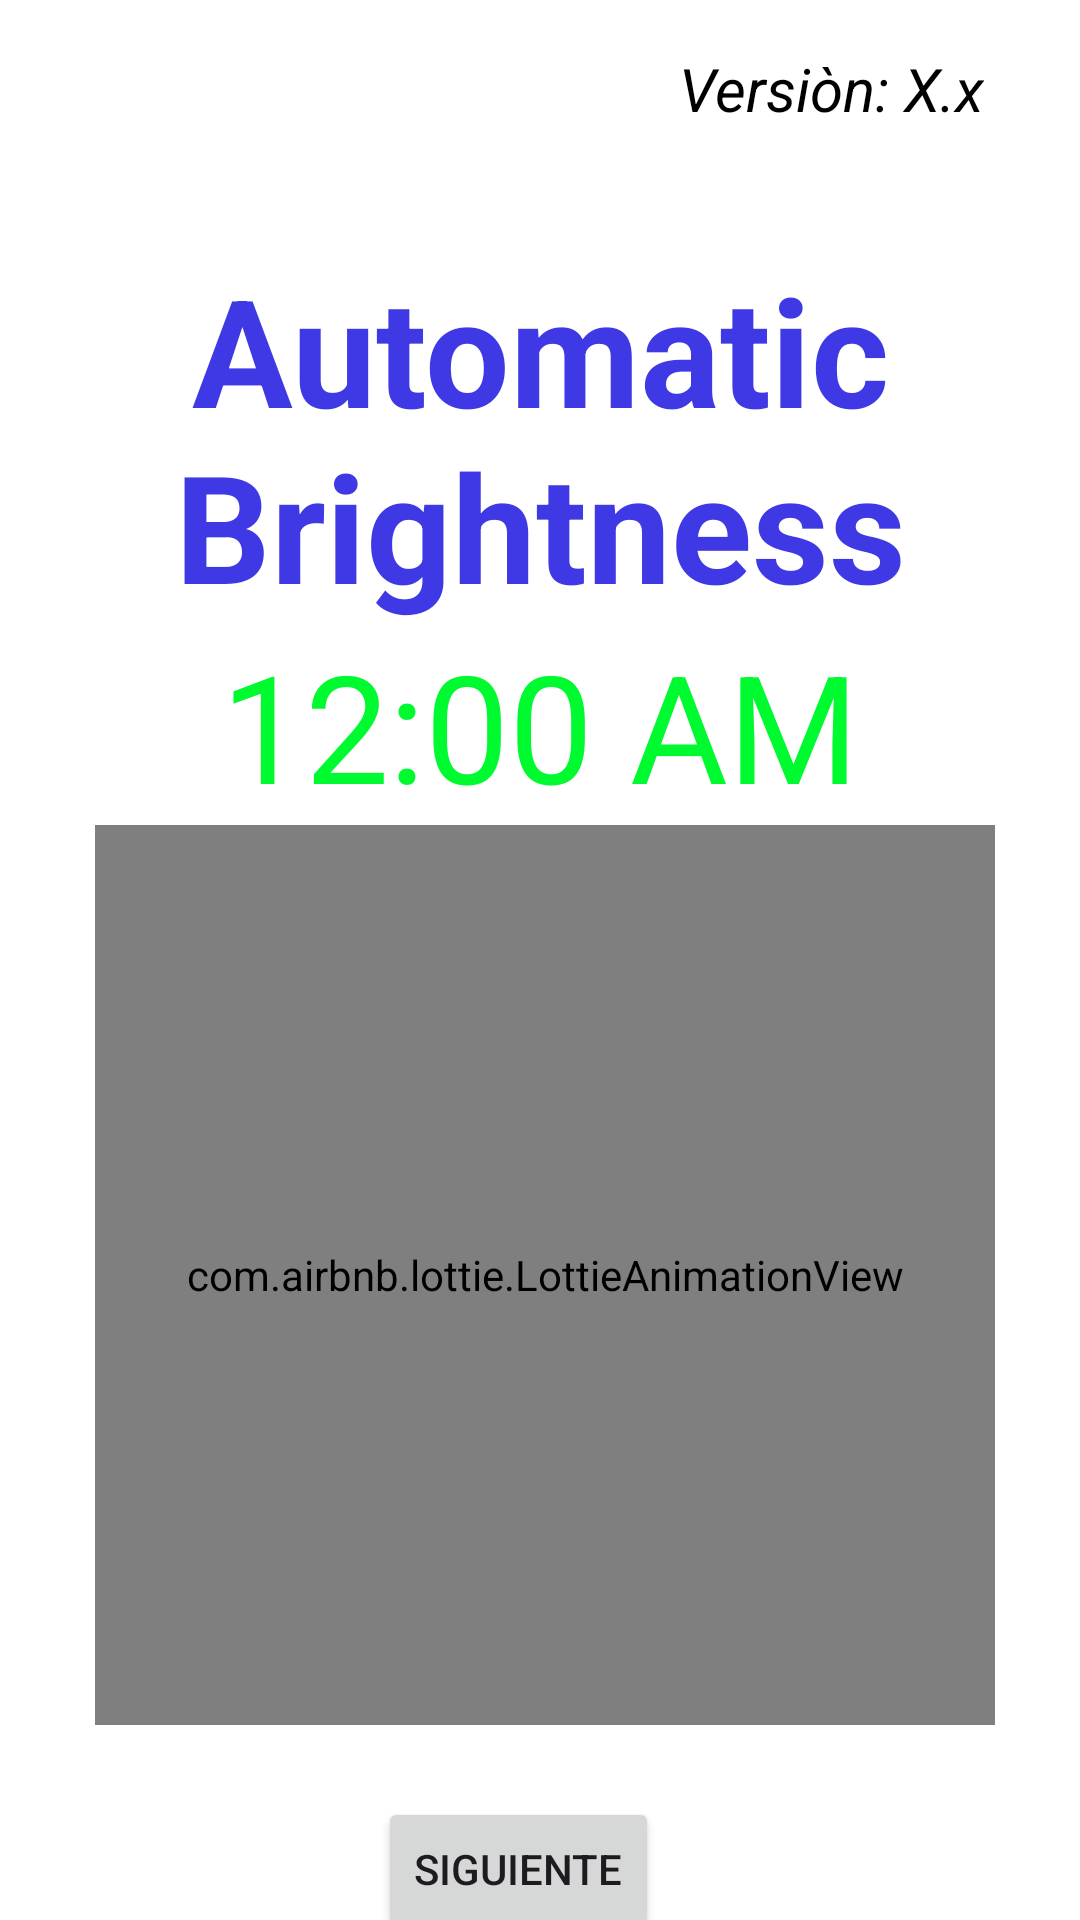

Reconstruct the res/layout file that produces this screen, plus the resources it refers to.
<!-- AndroidManifest.xml: application theme Theme.AutomaticBrightness -->
<!-- res/layout/activity_main.xml -->
<?xml version="1.0" encoding="utf-8"?>
<androidx.constraintlayout.widget.ConstraintLayout xmlns:android="http://schemas.android.com/apk/res/android"
    xmlns:app="http://schemas.android.com/apk/res-auto"
    xmlns:tools="http://schemas.android.com/tools"
    android:layout_width="match_parent"
    android:layout_height="match_parent"
    android:background="@color/white"
    tools:context=".MainActivity">

    <TextView
        android:id="@+id/tvVersion"
        android:layout_width="wrap_content"
        android:layout_height="wrap_content"
        android:layout_marginTop="16dp"
        android:layout_marginEnd="32dp"
        android:text="Versiòn: X.x"
        android:textSize="20sp"
        android:textColor="@color/black"
        android:textStyle="italic"
        app:layout_constraintEnd_toEndOf="parent"
        app:layout_constraintTop_toTopOf="parent" />

    <TextView
        android:id="@+id/tvWelcome"
        android:layout_width="wrap_content"
        android:layout_height="wrap_content"
        android:layout_marginTop="40dp"
        android:text="Automatic Brightness"
        android:gravity="center"
        android:textSize="50sp"
        android:textColor="#3E39E5"
        android:textStyle="bold"
        app:layout_constraintEnd_toEndOf="parent"
        app:layout_constraintHorizontal_bias="0.498"
        app:layout_constraintStart_toStartOf="parent"
        app:layout_constraintTop_toBottomOf="@+id/tvVersion" />


    <TextClock
        android:id="@+id/tvHours"
        android:layout_width="wrap_content"
        android:layout_height="wrap_content"
        android:text="00:00"
        android:format24Hour="HH:mm"
        android:textColor="#00FA30"
        android:textSize="50sp"
        app:layout_constraintEnd_toEndOf="@+id/tvWelcome"
        app:layout_constraintStart_toStartOf="@+id/tvWelcome"
        app:layout_constraintTop_toBottomOf="@+id/tvWelcome" />

    <com.airbnb.lottie.LottieAnimationView
        android:id="@+id/lavFingerPrint"
        android:layout_width="300dp"
        android:layout_height="300dp"
        android:clickable="true"
        app:layout_constraintEnd_toEndOf="@+id/tvHours"
        app:layout_constraintHorizontal_bias="0.482"
        app:layout_constraintStart_toStartOf="@+id/tvHours"
        app:layout_constraintTop_toBottomOf="@+id/tvHours"
        app:lottie_autoPlay="true"
        app:lottie_loop="true"
        app:lottie_fileName="logo_cars.json" />

    <Button
        android:id="@+id/navigateButton"
        android:layout_width="wrap_content"
        android:layout_height="wrap_content"
        android:layout_marginTop="24dp"
        android:text="Siguiente"
        app:layout_constraintEnd_toEndOf="@+id/lavFingerPrint"
        app:layout_constraintHorizontal_bias="0.457"
        app:layout_constraintStart_toStartOf="@+id/lavFingerPrint"
        app:layout_constraintTop_toBottomOf="@+id/lavFingerPrint" />


</androidx.constraintlayout.widget.ConstraintLayout>
<!-- resources referenced by this layout -->
<resources>
  <style name="Theme.AutomaticBrightness" parent="Base.Theme.AutomaticBrightness" />
  <style name="Base.Theme.AutomaticBrightness" parent="Theme.Material3.DayNight.NoActionBar">
          
          
      </style>
  <!-- not gathered from this repository: default colours our renderer supplied (Android Studio template values) -->
  <color name="black">#FF000000</color>
  <color name="white">#FFFFFFFF</color>
</resources>
